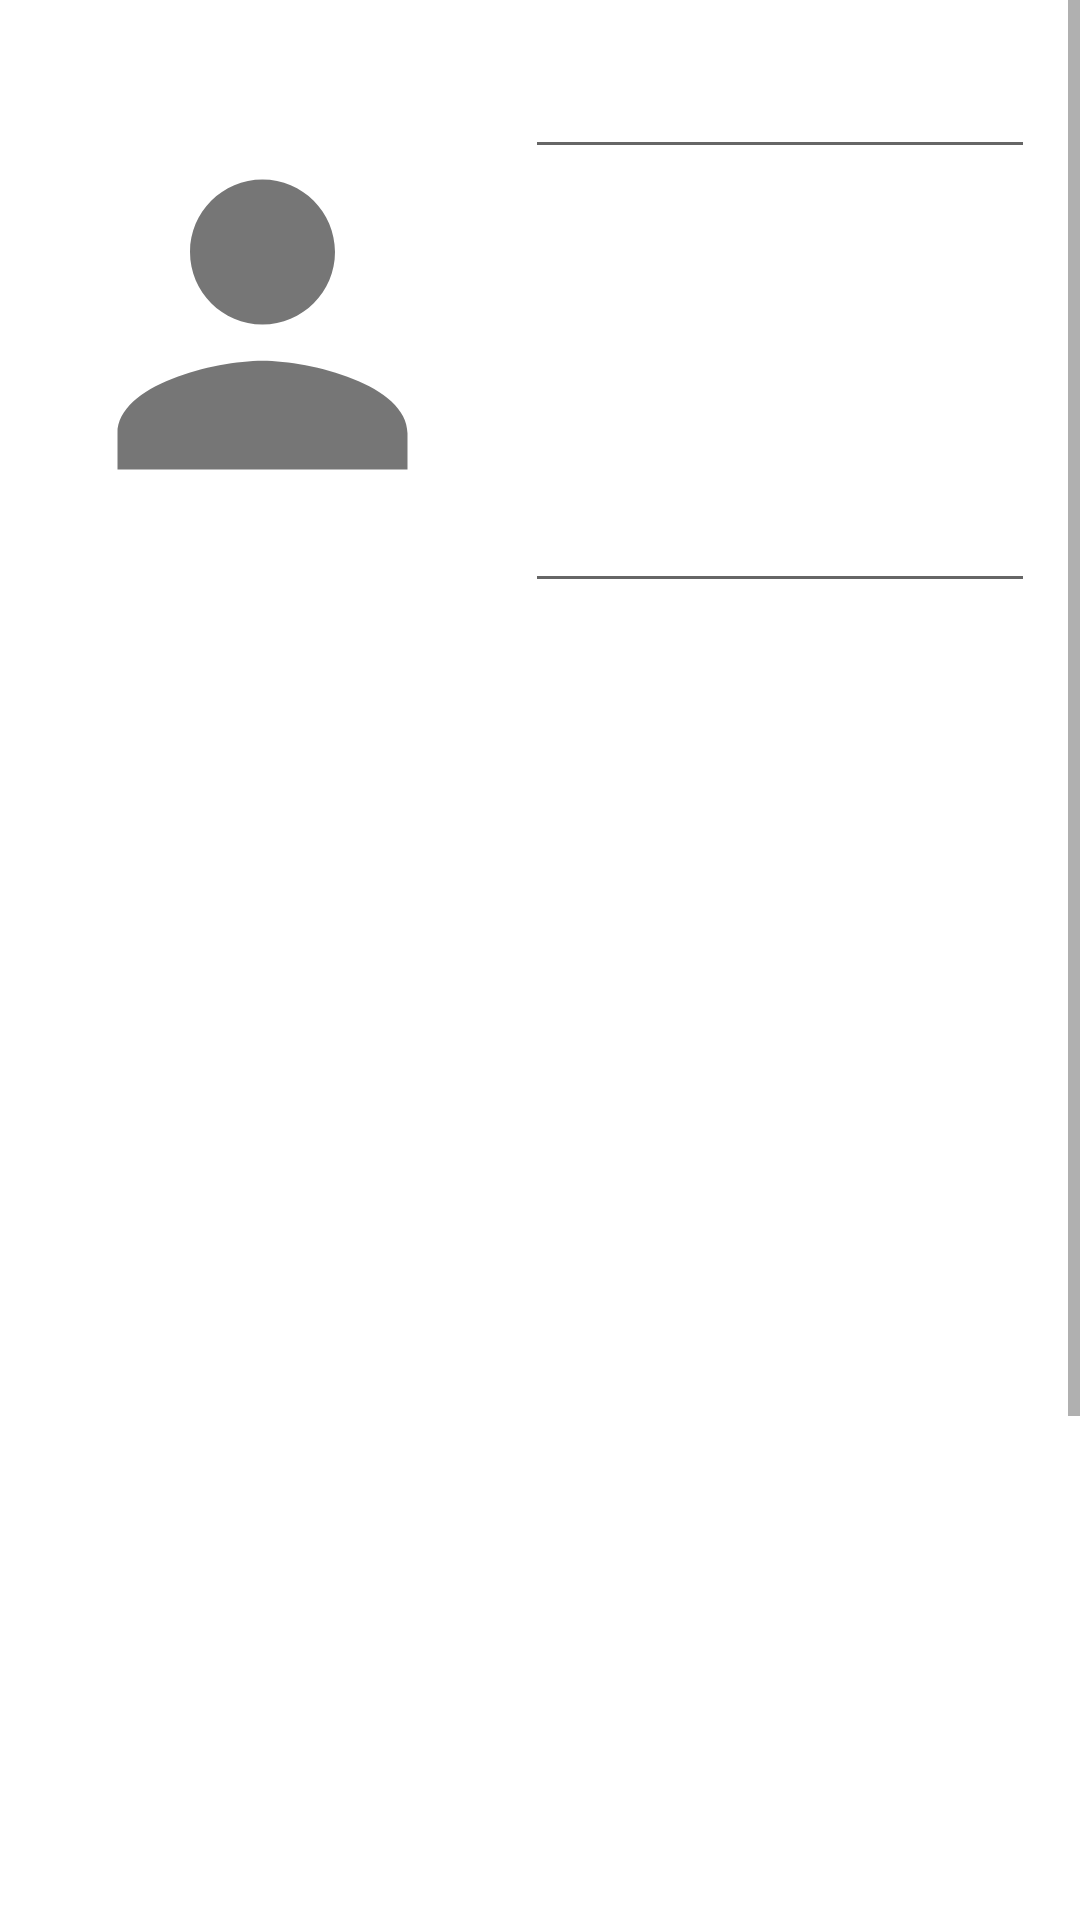

Write the Android layout XML for this screen, with the resource values it uses.
<!-- AndroidManifest.xml: application theme Theme.Proyecto -->
<!-- res/layout/fragment_add_char.xml -->
<?xml version="1.0" encoding="utf-8"?>
<androidx.constraintlayout.widget.ConstraintLayout xmlns:android="http://schemas.android.com/apk/res/android"
    xmlns:app="http://schemas.android.com/apk/res-auto"
    xmlns:tools="http://schemas.android.com/tools"
    android:id="@+id/constraintLayoutAdd"
    android:layout_width="match_parent"
    android:layout_height="match_parent"
    tools:context=".ui.characters.AddCharFragment" >

    <ScrollView
        android:layout_width="match_parent"
        android:layout_height="match_parent"
        app:layout_constraintEnd_toEndOf="parent"
        app:layout_constraintStart_toStartOf="parent"
        app:layout_constraintTop_toTopOf="parent">

        <androidx.constraintlayout.widget.ConstraintLayout
            android:layout_width="match_parent"
            android:layout_height="wrap_content">

            <ImageView
                android:id="@+id/imageView2"
                android:layout_width="145dp"
                android:layout_height="186dp"
                android:layout_marginStart="15dp"
                android:layout_marginTop="15dp"
                android:src="@drawable/ic_baseline_person_24"
                app:layout_constraintStart_toStartOf="parent"
                app:layout_constraintTop_toTopOf="parent" />

            <EditText
                android:id="@+id/editTextDate"
                android:layout_width="0dp"
                android:layout_height="wrap_content"
                android:ems="10"
                android:inputType="date"
                app:layout_constraintBottom_toBottomOf="@+id/imageView2"
                app:layout_constraintEnd_toEndOf="@+id/editTextName"
                app:layout_constraintStart_toStartOf="@+id/editTextName" />

            <EditText
                android:id="@+id/editTextName"
                android:layout_width="0dp"
                android:layout_height="wrap_content"
                android:layout_marginStart="15dp"
                android:layout_marginEnd="15dp"
                android:contentDescription="@string/txtName"
                android:ems="10"
                android:inputType="textPersonName"
                app:layout_constraintEnd_toEndOf="parent"
                app:layout_constraintStart_toEndOf="@+id/imageView2"
                app:layout_constraintTop_toTopOf="@+id/imageView2" />

            <EditText
                android:id="@+id/editTextDesc"
                android:layout_width="0dp"
                android:layout_height="469dp"
                android:layout_marginStart="15dp"
                android:layout_marginTop="100dp"
                android:layout_marginEnd="15dp"
                android:contentDescription="@string/txtDesc"
                android:ems="10"
                android:inputType="textPersonName"
                app:layout_constraintEnd_toEndOf="parent"
                app:layout_constraintStart_toStartOf="parent"
                app:layout_constraintTop_toBottomOf="@+id/editTextDate" />

            <Button
                android:id="@+id/button"
                android:layout_width="wrap_content"
                android:layout_height="wrap_content"
                android:layout_marginStart="15dp"
                android:layout_marginTop="50dp"
                android:layout_marginEnd="15dp"
                android:text="@string/btnAdd"
                app:layout_constraintEnd_toEndOf="parent"
                app:layout_constraintStart_toStartOf="parent"
                app:layout_constraintTop_toBottomOf="@+id/editTextDesc" />

        </androidx.constraintlayout.widget.ConstraintLayout>
    </ScrollView>

</androidx.constraintlayout.widget.ConstraintLayout>
<!-- resources referenced by this layout -->
<resources>
  <!-- drawable ic_baseline_person_24 (drawable) -->
  <vector android:alpha="0.8" android:height="24dp" android:tint="#545454"
      android:viewportHeight="24" android:viewportWidth="24"
      android:width="24dp" xmlns:android="http://schemas.android.com/apk/res/android">
      <path android:fillColor="@android:color/white" android:pathData="M12,12c2.21,0 4,-1.79 4,-4s-1.79,-4 -4,-4 -4,1.79 -4,4 1.79,4 4,4zM12,14c-2.67,0 -8,1.34 -8,4v2h16v-2c0,-2.66 -5.33,-4 -8,-4z"/>
  </vector>
  <string name="btnAdd">Apply</string>
  <string name="txtDesc">Character Description</string>
  <string name="txtName">Name</string>
  <style name="Theme.Proyecto" parent="Theme.MaterialComponents.DayNight.DarkActionBar">
          
          <item name="colorPrimary">@color/primary</item>
          <item name="colorPrimaryVariant">@color/primary_variant</item>
          <item name="colorOnPrimary">@color/on_primary</item>
          
          <item name="colorSecondary">@color/secondary</item>
          <item name="colorSecondaryVariant">@color/secondary_variant</item>
          <item name="colorOnSecondary">@color/on_secondary</item>
          
          <item name="android:statusBarColor" tools:targetApi="l">?attr/colorPrimaryVariant</item>
          
      </style>
  <color name="primary">#E76F51</color>
  <color name="primary_variant">#444545</color>
  <color name="on_primary">#E6000000</color>
  <color name="secondary">#8D99AE</color>
  <color name="secondary_variant">#444545</color>
  <color name="on_secondary">#E6000000</color>
</resources>
